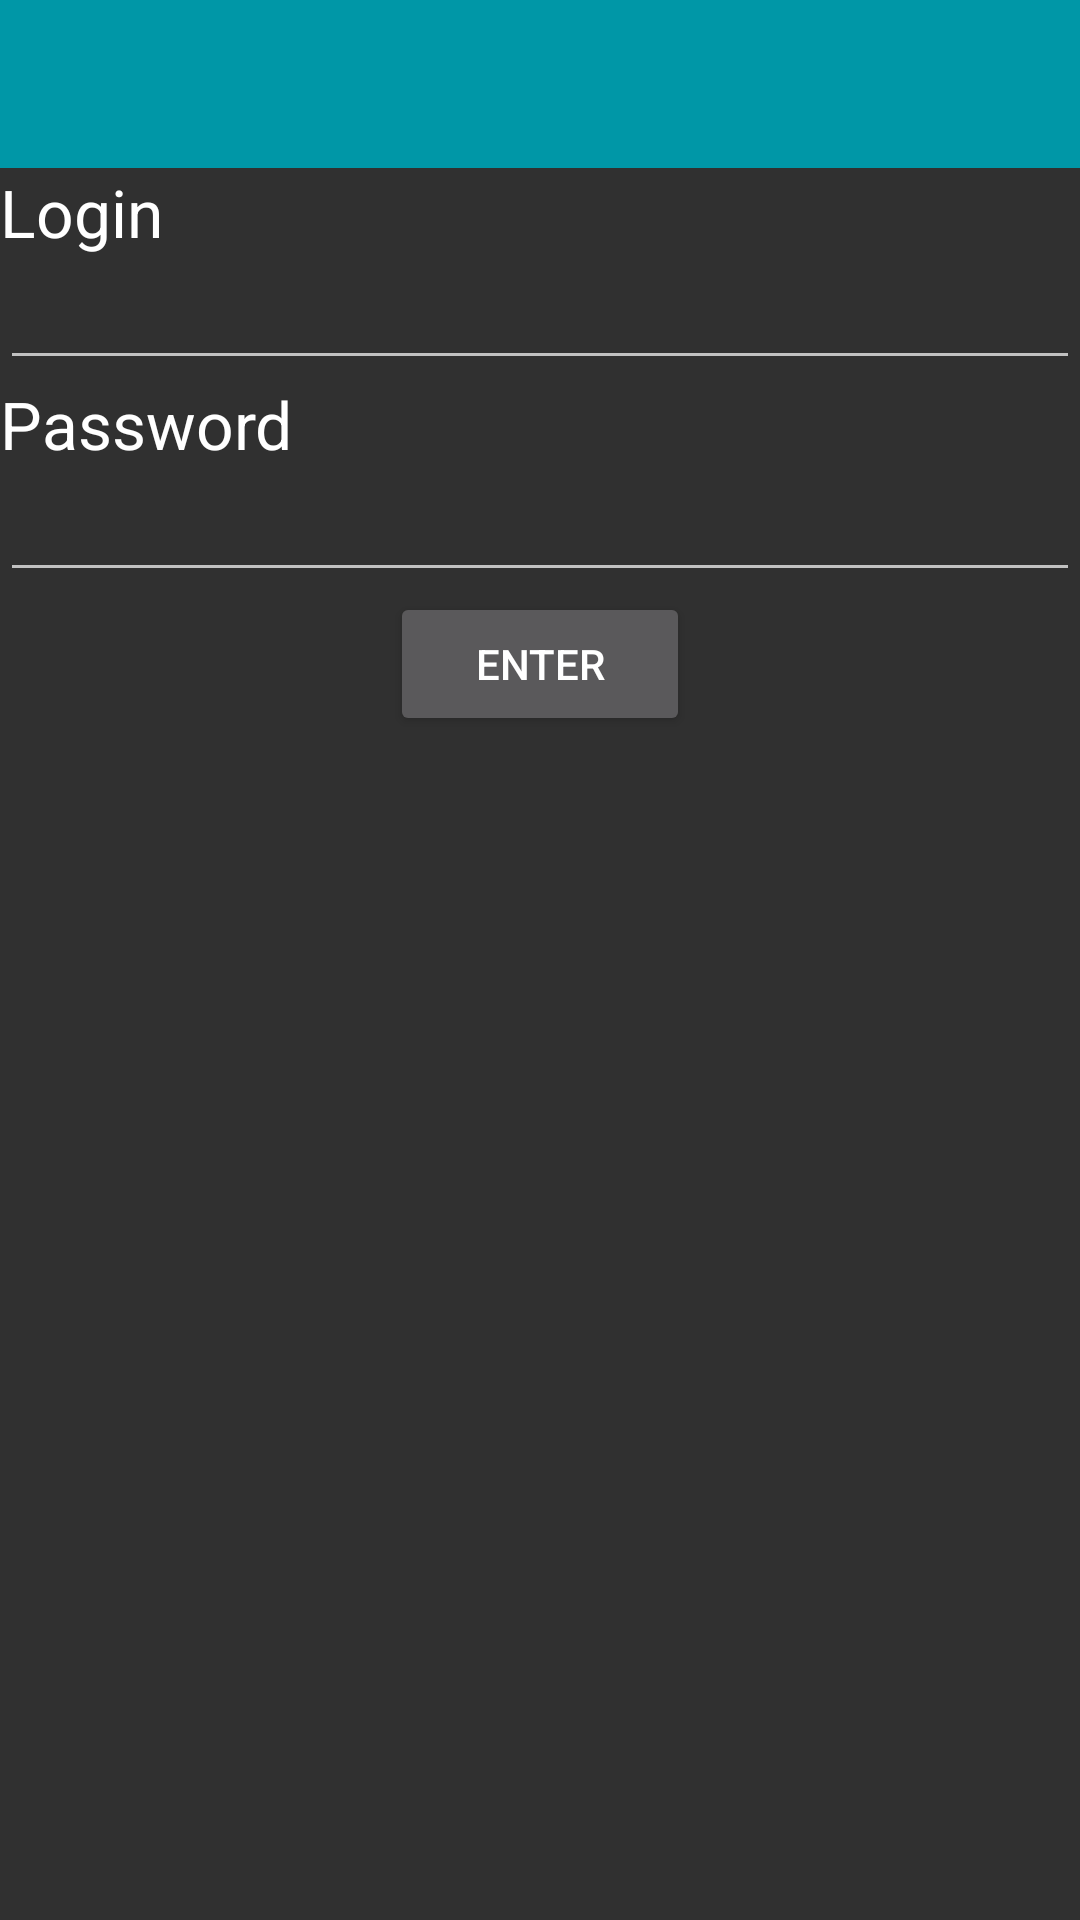

Layout XML and referenced resources for this Android screen:
<!-- AndroidManifest.xml: application theme AppBaseTheme -->
<!-- res/layout/activity_login.xml -->
<?xml version="1.0" encoding="utf-8"?>
<LinearLayout xmlns:android="http://schemas.android.com/apk/res/android"
    android:orientation="vertical"
    android:layout_width="match_parent"
    android:layout_height="match_parent">

    <android.support.v7.widget.Toolbar
        android:id="@+id/login_activity_toolbar"
        android:layout_height="wrap_content"
        android:layout_width="match_parent"
        android:minHeight="?attr/actionBarSize"
        android:background="?attr/colorPrimary" />

    <TextView
        android:layout_width="wrap_content"
        android:layout_height="wrap_content"
        android:textAppearance="?android:attr/textAppearanceLarge"
        android:text="@string/login"
        android:id="@+id/textView3" />

    <EditText
        android:layout_width="match_parent"
        android:layout_height="wrap_content"
        android:ems="10"
        android:id="@+id/etLogin" />

    <TextView
        android:layout_width="wrap_content"
        android:layout_height="wrap_content"
        android:textAppearance="?android:attr/textAppearanceLarge"
        android:text="@string/password"
        android:id="@+id/textView4" />

    <EditText
        android:layout_width="match_parent"
        android:layout_height="wrap_content"
        android:inputType="textPassword"
        android:ems="10"
        android:id="@+id/etPassword" />

    <Button
        android:layout_width="@dimen/button_width"
        android:layout_height="wrap_content"
        android:text="@string/enter"
        android:id="@+id/btEnter"
        android:layout_gravity="center_horizontal" />
</LinearLayout>
<!-- resources referenced by this layout -->
<resources>
  <dimen name="button_width">100dp</dimen>
  <string name="enter">Enter</string>
  <string name="login">Login</string>
  <string name="password">Password</string>
  <style name="AppBaseTheme" parent="Theme.AppCompat.NoActionBar">
  
          <item name="colorPrimary">@color/cardiacare_color_primary</item>
          <item name="colorPrimaryDark">@color/cardiacare_color_primary_darker</item>
          <item name="colorAccent">@color/cardiacare_color_accent</item>
  
      </style>
  <color name="cardiacare_color_primary">#0097A7</color>
  <color name="cardiacare_color_primary_darker">#0097A7</color>
  <color name="cardiacare_color_accent">#6b7770</color>
</resources>
